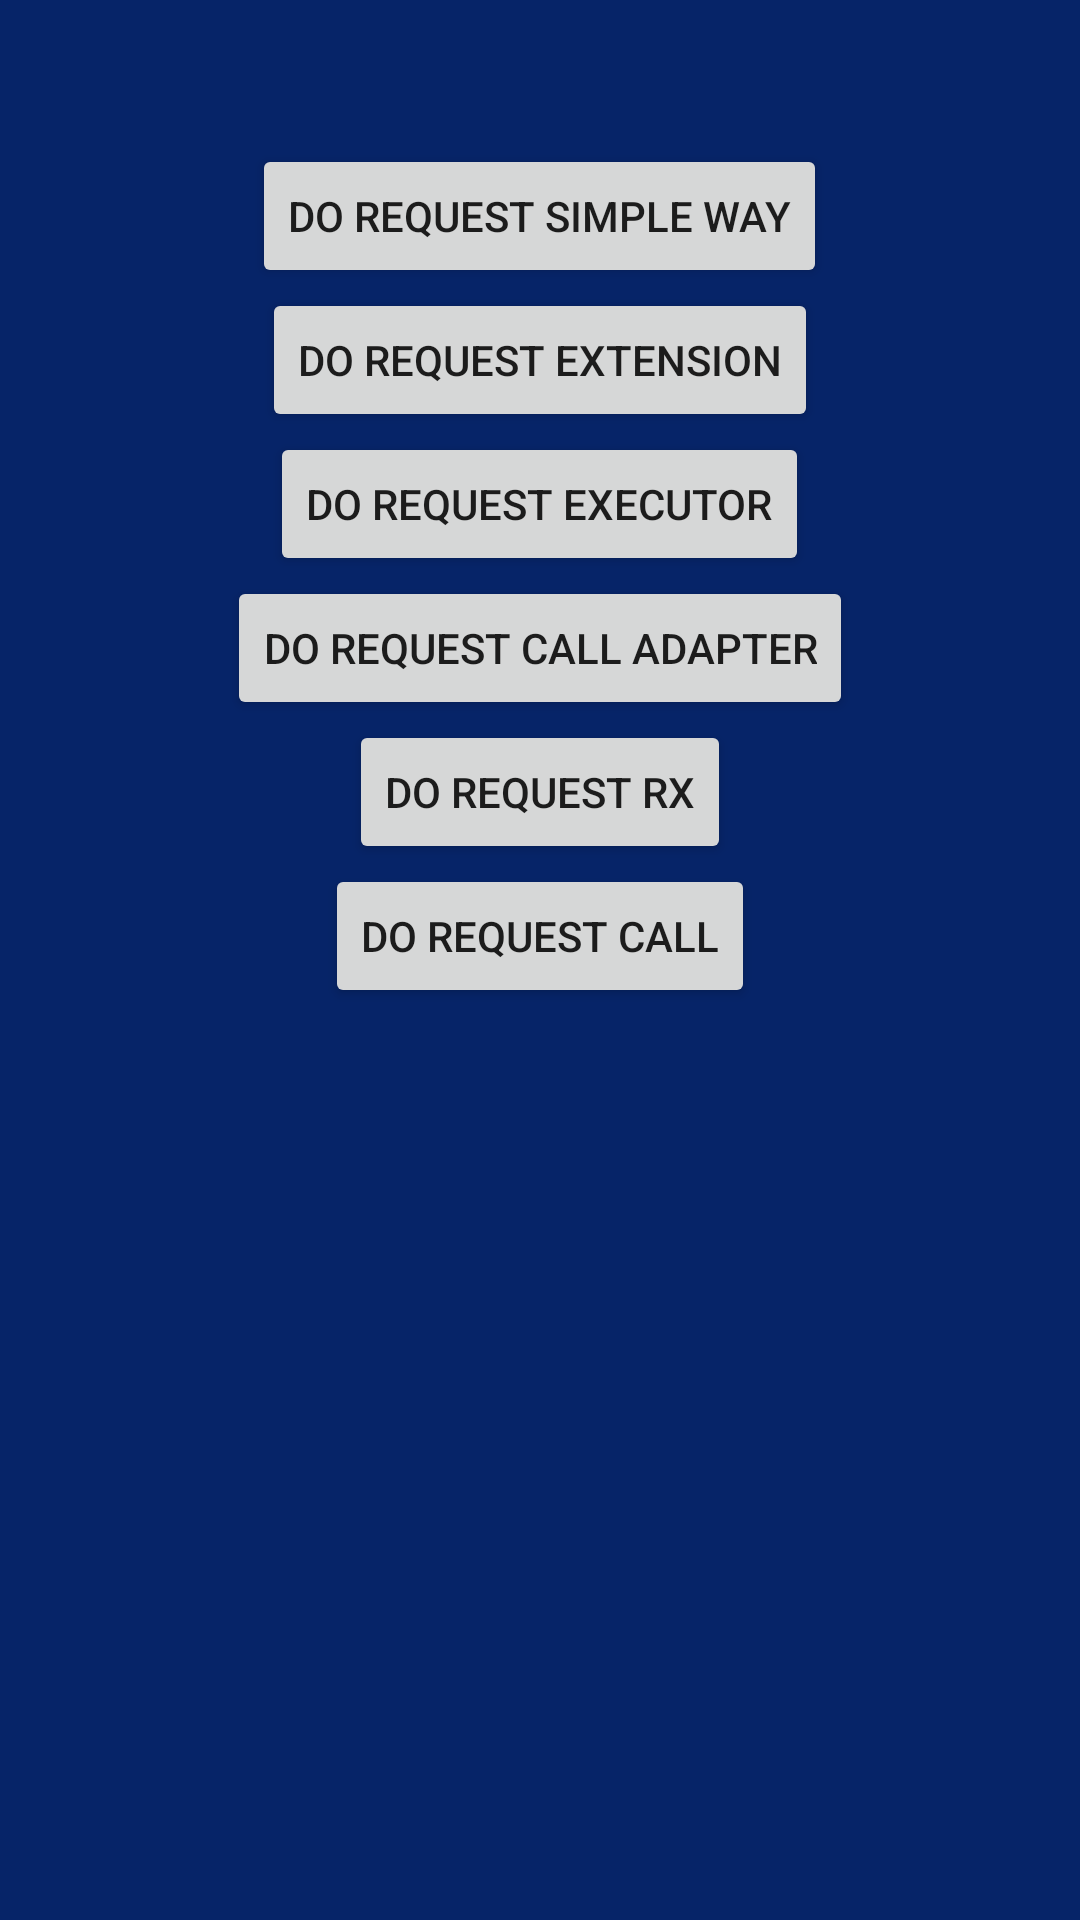

This screen was rendered from an Android layout file. Write that file and the resources it references.
<!-- AndroidManifest.xml: application theme SplashTheme -->
<!-- res/layout/fragment_network_request.xml -->
<?xml version="1.0" encoding="utf-8"?>
<RelativeLayout
    xmlns:android="http://schemas.android.com/apk/res/android"
    xmlns:tools="http://schemas.android.com/tools"
    android:layout_width="match_parent"
    android:layout_height="match_parent"
    android:background="@color/blue"
    tools:context=".practice.view.network_request.NetworkRequestFragment">

    <Button
        android:id="@+id/btn_do_request_simple"
        android:layout_width="wrap_content"
        android:layout_height="wrap_content"
        android:text="@string/do_request_simple"
        android:layout_marginTop="48dp"
        android:layout_centerInParent="true"
        android:layout_alignParentTop="true"/>

    <Button
        android:id="@+id/btn_do_request_ext"
        android:layout_width="wrap_content"
        android:layout_height="wrap_content"
        android:text="@string/do_request_ext"
        android:layout_below="@+id/btn_do_request_simple"
        android:layout_centerInParent="true"/>

    <Button
        android:id="@+id/btn_do_request_executor"
        android:layout_width="wrap_content"
        android:layout_height="wrap_content"
        android:text="@string/do_request_executor"
        android:layout_below="@+id/btn_do_request_ext"
        android:layout_centerInParent="true"/>

    <Button
        android:id="@+id/btn_do_request_adapter"
        android:layout_width="wrap_content"
        android:layout_height="wrap_content"
        android:text="@string/do_request_adapter"
        android:layout_below="@+id/btn_do_request_executor"
        android:layout_centerInParent="true"/>

    <Button
        android:id="@+id/btn_do_request_rx"
        android:layout_width="wrap_content"
        android:layout_height="wrap_content"
        android:text="@string/do_request_rx"
        android:layout_below="@+id/btn_do_request_adapter"
        android:layout_centerInParent="true"/>

    <Button
        android:id="@+id/btn_do_request_call"
        android:layout_width="wrap_content"
        android:layout_height="wrap_content"
        android:text="@string/do_request_call"
        android:layout_below="@+id/btn_do_request_rx"
        android:layout_centerInParent="true"/>

    <TextView
        android:id="@+id/tv_info_manual_requests"
        android:layout_width="wrap_content"
        android:layout_height="wrap_content"
        android:layout_below="@+id/btn_do_request_call"
        android:layout_centerHorizontal="true"
        android:layout_marginTop="12dp"
        android:textColor="@color/white"
        tools:text="Info from request" />

    <TextView
        android:id="@+id/tv_info_manual_requests_transformation"
        android:layout_width="wrap_content"
        android:layout_height="wrap_content"
        android:layout_below="@+id/tv_info_manual_requests"
        android:layout_centerHorizontal="true"
        android:layout_marginTop="12dp"
        android:textColor="@color/white"
        tools:text="Info from request" />

    <TextView
        android:id="@+id/tv_info_periodic_request_flow"
        android:layout_width="wrap_content"
        android:layout_height="wrap_content"
        android:layout_below="@+id/tv_info_manual_requests_transformation"
        android:layout_centerHorizontal="true"
        android:layout_marginTop="12dp"
        android:textColor="@color/white"
        tools:text="Info from request" />

    <TextView
        android:id="@+id/tv_info_periodic_request_live_data"
        android:layout_width="wrap_content"
        android:layout_height="wrap_content"
        android:textColor="@color/white"
        android:layout_marginTop="12dp"
        android:layout_below="@+id/tv_info_periodic_request_flow"
        android:layout_centerHorizontal="true"
        tools:text="Info from request"/>

</RelativeLayout>
<!-- resources referenced by this layout -->
<resources>
  <color name="blue">#062468</color>
  <color name="white">#FFFFFFFF</color>
  <string name="do_request_adapter">Do request call adapter</string>
  <string name="do_request_call">Do request call</string>
  <string name="do_request_executor">Do request executor</string>
  <string name="do_request_ext">Do request extension</string>
  <string name="do_request_rx">Do request rx</string>
  <string name="do_request_simple">Do request simple way</string>
  <style name="SplashTheme" parent="Theme.KotlinX">
          <item name="android:windowBackground">@drawable/splash_screen</item>
      </style>
  <style name="Theme.KotlinX" parent="Theme.MaterialComponents.DayNight.DarkActionBar">
          
          <item name="colorPrimary">@color/purple_500</item>
          <item name="colorPrimaryVariant">@color/purple_700</item>
          <item name="colorOnPrimary">@color/white</item>
          
  
          <item name="colorSecondary">@color/ripple_effect_color</item>
          <item name="colorSecondaryVariant">@color/teal_700</item>
          <item name="colorOnSecondary">@color/black</item>
          
          <item name="android:statusBarColor" tools:targetApi="l">?attr/colorPrimary</item>
          <item name="android:navigationBarColor" tools:targetApi="l">?attr/colorPrimary</item>
          
          <item name="colorControlHighlight">@color/ripple_effect_color</item>
      </style>
  <!-- drawable splash_screen (drawable) -->
  <?xml version="1.0" encoding="utf-8"?>
  <layer-list xmlns:android="http://schemas.android.com/apk/res/android"
      android:opacity="opaque">
  
      <item android:drawable="@drawable/background_screen" />
  
      <item
          android:width="176dp"
          android:height="320dp"
          android:drawable="@drawable/splash_png"
          android:gravity="center" />
  
  </layer-list>
  <color name="purple_500">#FF6200EE</color>
  <color name="purple_700">#FF3700B3</color>
  <color name="ripple_effect_color">#80FF0000</color>
  <color name="teal_700">#FF018786</color>
  <color name="black">#FF000000</color>
  <!-- drawable background_screen (drawable) -->
  <?xml version="1.0" encoding="utf-8"?>
  <shape xmlns:android="http://schemas.android.com/apk/res/android">
      <gradient
          android:type="linear"
          android:angle="270"
          android:startColor="@color/dark_blue"
          android:endColor="@color/dark" />
  </shape>
  <!-- drawable splash_png: png bitmap (drawable, 56642 bytes) -->
  <color name="dark_blue">#04295C</color>
  <color name="dark">#041737</color>
</resources>
